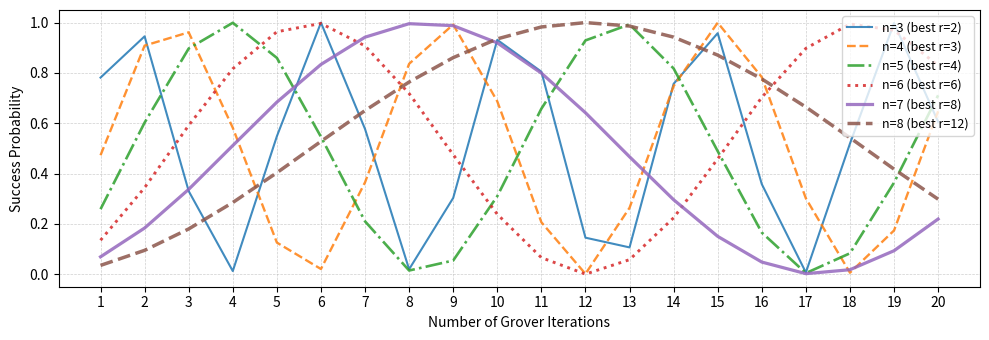

Recreate this plot in Python.
import numpy as np
import matplotlib.pyplot as plt

def grover_best_iteration(theta):
    """Returns the best integer number of Grover iterations r* and its corresponding success probability."""
    r_float = (np.pi / (4 * theta)) - 0.5
    r_floor = int(np.floor(r_float))
    r_ceil = int(np.ceil(r_float))

    p_floor = np.sin((2 * r_floor + 1) * theta) ** 2
    p_ceil = np.sin((2 * r_ceil + 1) * theta) ** 2

    return (r_floor, p_floor) if p_floor >= p_ceil else (r_ceil, p_ceil)

def plot_grover_success_range(n_min=3, n_max=8):
    plt.figure(figsize=(10, 3.5))
    print(f"{'Qubits':>6} | {'Search Space N':>15} | {'Best Iteration':>15} | {'Max Success Probability':>25}")
    print("-" * 75)

    line_styles = ['-', '--', '-.', ':']  # 线型轮换

    for idx, n_qubits in enumerate(range(n_min, n_max + 1)):
        N = 2 ** n_qubits
        theta = np.arcsin(1 / np.sqrt(N))
        iterations = np.arange(1, 21)
        probs = np.sin((2 * iterations + 1) * theta) ** 2

        best_iter, best_prob = grover_best_iteration(theta)
        print(f"{n_qubits:>6} | {N:>15} | {best_iter:>15} | {best_prob:>25.5f}")

        # 设置线型、线宽（随比特数增大）和透明度
        style = line_styles[idx % len(line_styles)]
        linewidth = 1.5 + 0.2 * idx  # 线宽逐步增加
        plt.plot(iterations, probs,
                 label=f"n={n_qubits} (best r={best_iter})",
                 linestyle=style,
                 linewidth=linewidth,
                 alpha=0.85)

    plt.xlabel("Number of Grover Iterations")
    plt.ylabel("Success Probability")
    plt.ylim(-0.05, 1.05)
    plt.xticks(np.arange(1, 21))
    plt.grid(True, linestyle='--', linewidth=0.5, alpha=0.6)

    plt.legend(loc='upper right', fontsize=9, frameon=True)
    plt.tight_layout()
    plt.savefig("grover_success_range.png", dpi=300)
    plt.show()
plot_grover_success_range(n_min=3, n_max=8)
